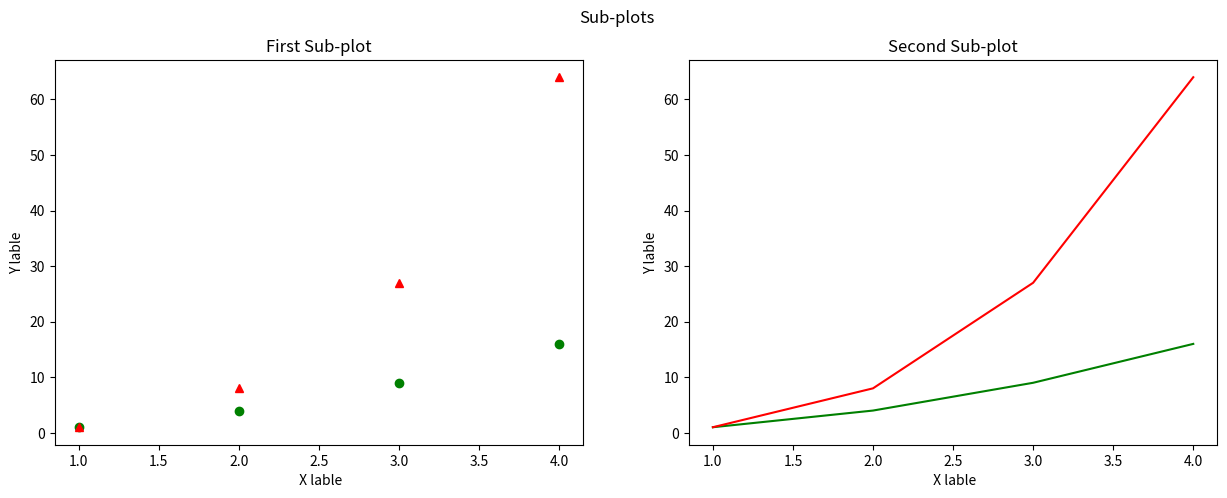
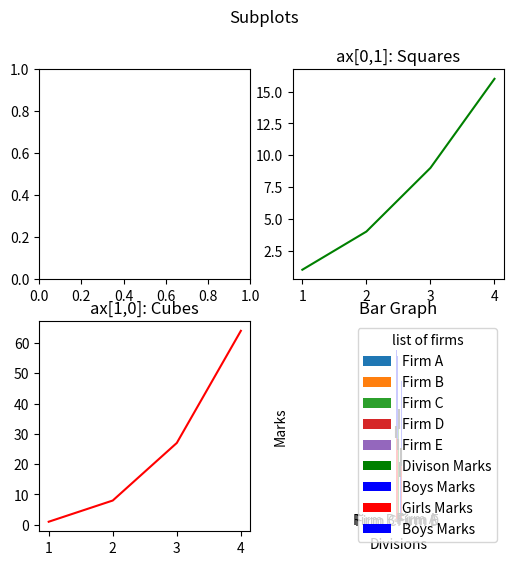

The matplotlib source for these figures, in order:
import matplotlib.pyplot as plt
import numpy as np


x = np.arange(1,5)
y = x**3

''''''
plt.figure(figsize=(15,5))
plt.subplot(1,2,1)
plt.plot([1,2,3,4], [1,4,9,16],'go', x, y, 'r^')
plt.title("First Sub-plot")
plt.xlabel(" X lable")
plt.ylabel("Y lable")

plt.subplot(1,2,2)
plt.plot([1,2,3,4], [1,4,9,16],'g', x, y, 'r')
plt.title("Second Sub-plot")
plt.xlabel(" X lable")
plt.ylabel("Y lable")
plt.suptitle("Sub-plots")
''''''


'''subplots'''
x = np.arange(1,5)
y = x**3
fig, ax = plt.subplots(nrows = 2, ncols = 2, figsize = (6,6))
ax[0,1].plot([1,2,3,4], [1,4,9,16], 'g')
ax[0,1].set_title("ax[0,1]: Squares")
ax[1,0].plot(x, y, 'r')
ax[1,0].set_title("ax[1,0]: Cubes")
plt.suptitle("Subplots")
''''''


'''Biểu đồ thanh'''
divisions = ["Div-A", "Div-B", "Div-C", "Div-D", "Div-E"]
divisions_average_marks = [70, 60, 80, 40, 50]
variances = [5, 4, 8, 6, 7]

plt.bar(divisions, divisions_average_marks, yerr = variances, color = 'green')
plt.title("Bar Graph")
plt.xlabel("Divisions")
plt.ylabel("Mark")
''''''

'''bar, legend, xticks'''
divisions = ["Div-A", "Div-B", "Div-C", "Div-D", "Div-E"]
divisions_average_marks = [70, 60, 80, 40, 50]
boy_average_marks = [65, 70, 70, 45, 60]

index = np.arange(5)
width = 0.30

plt.bar(index, divisions_average_marks, width, color='green', label = "Divison Marks")
plt.bar(index + width, boy_average_marks, width, color='blue', label = "Boys Marks")
plt.title("Bar Graph")
plt.xlabel("Divisions")
plt.ylabel("Marks")
plt.xticks(index + width/2, divisions)
plt.legend(loc = 'best')
''''''

'''bottom'''
divisions = ["Div-A", "Div-B", "Div-C", "Div-D", "Div-E"]
girl_average_marks = [70, 60, 80, 40, 50]
boy_average_marks = [65, 70, 70, 45, 60]

index = np.arange(5)
width = 0.30

plt.bar(index, girl_average_marks, width, color='red', label = "Girls Marks")
plt.bar(index, boy_average_marks, width, color='blue', label = "Boys Marks", bottom = girl_average_marks)
plt.title("Bar Graph")
plt.xlabel("Divisions")
plt.ylabel("Marks")
plt.xticks(index + width, divisions)
plt.legend(loc = 'best')
''''''

'''Biểu đồ tròn'''
firms = ["Firm A", "Firm B", "Firm C", "Firm D", "Firm E"]
market_share = [20, 25, 15, 10, 20]
Explode = [0, 0.2, 0, 0.2, 0]

plt.pie(market_share, explode = Explode, labels = firms, shadow = True, startangle = 45)
plt.axis('equal')
plt.legend(title = "list of firms")
''''''


plt.show()